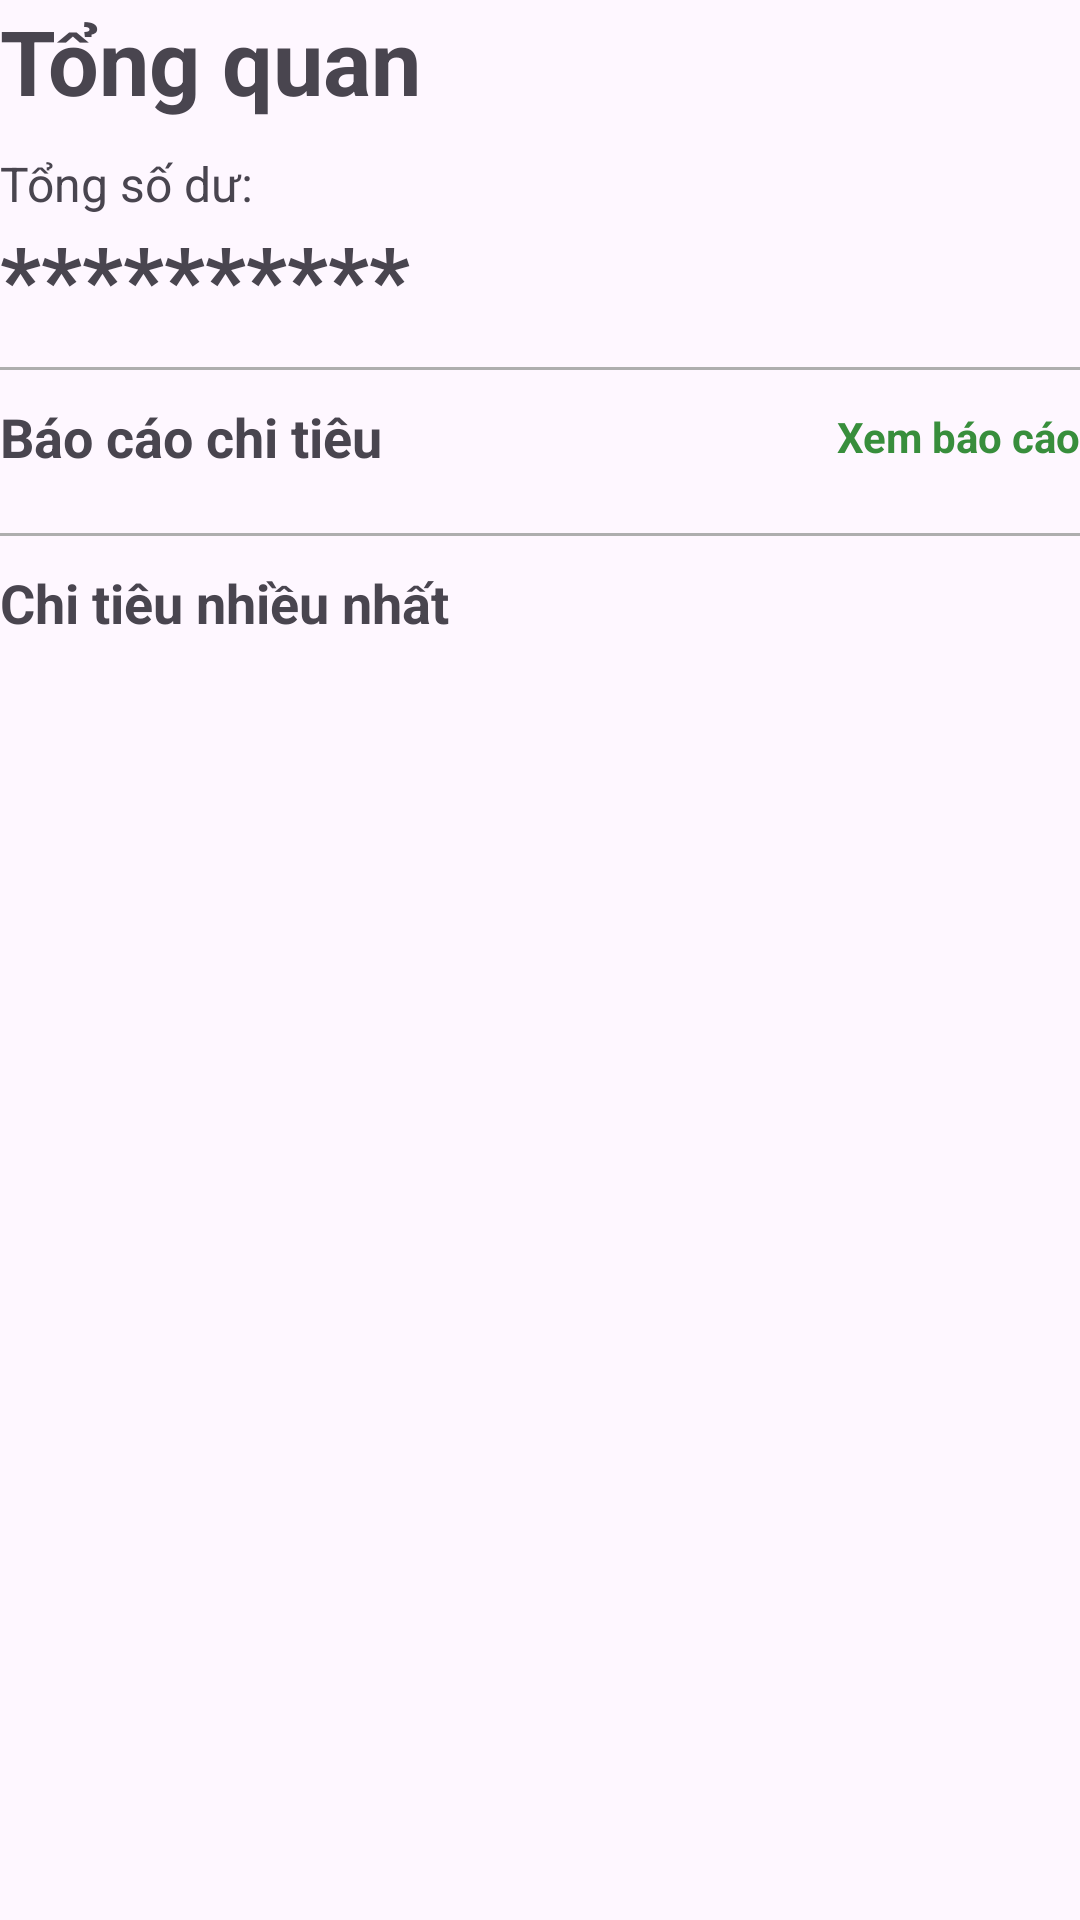

This screen was rendered from an Android layout file. Write that file and the resources it references.
<!-- AndroidManifest.xml: application theme Theme.SmartWallet -->
<!-- res/layout/fragment_home.xml -->
<?xml version="1.0" encoding="utf-8"?>
<androidx.constraintlayout.widget.ConstraintLayout xmlns:android="http://schemas.android.com/apk/res/android"
    xmlns:app="http://schemas.android.com/apk/res-auto"
    xmlns:tools="http://schemas.android.com/tools"
    android:id="@+id/layoutHome"
    android:layout_width="match_parent"
    android:layout_height="match_parent"
    android:layout_marginStart="10dp"
    android:layout_marginTop="10dp"
    android:layout_marginEnd="10dp"
    android:layout_marginBottom="10dp"
    tools:context=".view.fragment.overview.HomeFragment">


    <TextView
        android:id="@+id/textViewTitle"
        android:layout_width="wrap_content"
        android:layout_height="wrap_content"
        android:layout_marginBottom="10dp"
        android:layout_weight="1"
        android:text="@string/overview"
        android:textSize="30sp"
        android:textStyle="bold"
        app:layout_constraintBottom_toTopOf="@+id/layoutContent"
        app:layout_constraintStart_toStartOf="parent"
        app:layout_constraintTop_toTopOf="parent" />

    <androidx.core.widget.NestedScrollView
        android:id="@id/layoutContent"
        android:layout_width="0dp"
        android:layout_height="0dp"
        android:layout_marginBottom="10dp"
        android:contentDescription="@string/blank"
        android:fillViewport="true"
        app:layout_constraintBottom_toBottomOf="parent"
        app:layout_constraintEnd_toEndOf="parent"
        app:layout_constraintStart_toStartOf="parent"
        app:layout_constraintTop_toBottomOf="@id/textViewTitle"
        tools:ignore="ScrollViewCount">


        <androidx.constraintlayout.widget.ConstraintLayout
            android:id="@+id/layoutConstrainContent"
            android:layout_width="match_parent"
            android:layout_height="wrap_content">
            <LinearLayout
                android:id="@+id/layoutBalance"
                android:layout_width="0dp"
                android:layout_height="wrap_content"
                android:layout_marginBottom="10dp"
                android:orientation="vertical"
                app:layout_constraintBottom_toTopOf="@+id/lineView1"
                app:layout_constraintEnd_toEndOf="parent"
                app:layout_constraintStart_toStartOf="parent"
                app:layout_constraintTop_toTopOf="parent">

                <TextView
                    android:id="@+id/textViewBalanceTitle"
                    android:layout_width="match_parent"
                    android:layout_height="0dp"
                    android:layout_weight="1"
                    android:text="@string/balance"
                    android:textSize="16sp" />

                <LinearLayout
                    android:id="@+id/layoutBalanceValue"
                    android:layout_width="match_parent"
                    android:layout_height="wrap_content"
                    android:orientation="horizontal"
                    tools:ignore="UseCompoundDrawables">

                    <TextView
                        android:id="@+id/textViewBalance"
                        android:layout_width="wrap_content"
                        android:layout_height="wrap_content"
                        android:text="@string/unknow_balance"
                        android:textSize="30sp"
                        android:textStyle="bold" />

                    <ImageView
                        android:id="@+id/imageViewShowHide"
                        android:layout_width="25dp"
                        android:layout_height="25dp"
                        android:layout_gravity="center_vertical"
                        android:layout_marginStart="10dp"
                        android:src="@drawable/hidden"
                        tools:ignore="ContentDescription" />

                </LinearLayout>

            </LinearLayout>

            <View
                android:id="@+id/lineView1"
                android:layout_width="match_parent"
                android:layout_height="1dp"
                android:layout_marginBottom="10dp"
                android:background="@color/gray"
                app:layout_constraintBottom_toTopOf="@+id/layoutTitleReport"
                app:layout_constraintEnd_toEndOf="parent"
                app:layout_constraintStart_toStartOf="parent"
                app:layout_constraintTop_toBottomOf="@id/layoutBalance" />

            <LinearLayout
                android:id="@+id/layoutTitleReport"
                android:layout_width="0dp"
                android:layout_height="wrap_content"
                android:layout_marginBottom="10dp"
                android:orientation="horizontal"
                app:layout_constraintBottom_toTopOf="@+id/layoutReport"
                app:layout_constraintEnd_toEndOf="parent"
                app:layout_constraintStart_toStartOf="parent"
                app:layout_constraintTop_toBottomOf="@+id/lineView1">

                <TextView
                    android:id="@+id/textViewReportTitle"
                    android:layout_width="wrap_content"
                    android:layout_height="wrap_content"
                    android:layout_weight="1"
                    android:text="@string/expense_report"
                    android:textSize="18sp"
                    android:textStyle="bold" />

                <TextView
                    android:id="@+id/textViewViewReport"
                    android:layout_width="wrap_content"
                    android:layout_height="wrap_content"
                    android:layout_gravity="center_vertical"
                    android:layout_weight="1"
                    android:text="@string/view_report"
                    android:textAlignment="viewEnd"
                    android:textColor="@color/green_special"
                    android:textStyle="bold"
                    tools:ignore="RtlCompat" />
            </LinearLayout>

            <FrameLayout
                android:id="@+id/layoutReport"
                android:layout_width="0dp"
                android:layout_height="wrap_content"
                android:layout_marginBottom="10dp"
                app:layout_constraintBottom_toTopOf="@+id/lineView2"
                app:layout_constraintEnd_toEndOf="parent"
                app:layout_constraintStart_toStartOf="parent"
                app:layout_constraintTop_toBottomOf="@+id/layoutTitleReport" />

            <View
                android:id="@+id/lineView2"
                android:layout_width="match_parent"
                android:layout_height="1dp"
                android:layout_marginBottom="10dp"
                android:background="@color/gray"
                app:layout_constraintBottom_toTopOf="@+id/layoutMostlyTransactionTitle"
                app:layout_constraintEnd_toEndOf="parent"
                app:layout_constraintStart_toStartOf="parent"
                app:layout_constraintTop_toBottomOf="@+id/layoutReport" />

            <LinearLayout
                android:id="@+id/layoutMostlyTransactionTitle"
                android:layout_width="0dp"
                android:layout_height="wrap_content"
                android:layout_marginBottom="10dp"
                android:orientation="horizontal"
                app:layout_constraintBottom_toBottomOf="@id/layoutMostlyTransaction"
                app:layout_constraintEnd_toEndOf="parent"
                app:layout_constraintStart_toStartOf="parent"
                app:layout_constraintTop_toBottomOf="@+id/lineView2">

                <TextView
                    android:id="@+id/textViewMostlyTransactionTitle"
                    android:layout_width="0dp"
                    android:layout_height="wrap_content"
                    android:layout_weight="1"
                    android:text="@string/most_transaction"
                    android:textSize="18sp"
                    android:textStyle="bold" />

            </LinearLayout>

            <FrameLayout
                android:id="@+id/layoutMostlyTransaction"
                android:layout_width="0dp"
                android:layout_height="wrap_content"
                app:layout_constraintEnd_toEndOf="parent"
                app:layout_constraintStart_toStartOf="parent"
                app:layout_constraintTop_toBottomOf="@id/layoutMostlyTransactionTitle">

            </FrameLayout>

        </androidx.constraintlayout.widget.ConstraintLayout>
    </androidx.core.widget.NestedScrollView>
</androidx.constraintlayout.widget.ConstraintLayout>
<!-- resources referenced by this layout -->
<resources>
  <color name="gray">#AEAEAE</color>
  <color name="green_special">#388E3C</color>
  <string name="balance">Tổng số dư:</string>
  <string name="blank">Blank</string>
  <string name="expense_report">Báo cáo chi tiêu</string>
  <string name="most_transaction">Chi tiêu nhiều nhất</string>
  <string name="overview">Tổng quan</string>
  <string name="unknow_balance">**********</string>
  <string name="view_report">Xem báo cáo</string>
  <style name="Theme.SmartWallet" parent="Base.Theme.SmartWallet" />
  <style name="Base.Theme.SmartWallet" parent="Theme.Material3.DayNight.NoActionBar">
          
          
      </style>
</resources>
